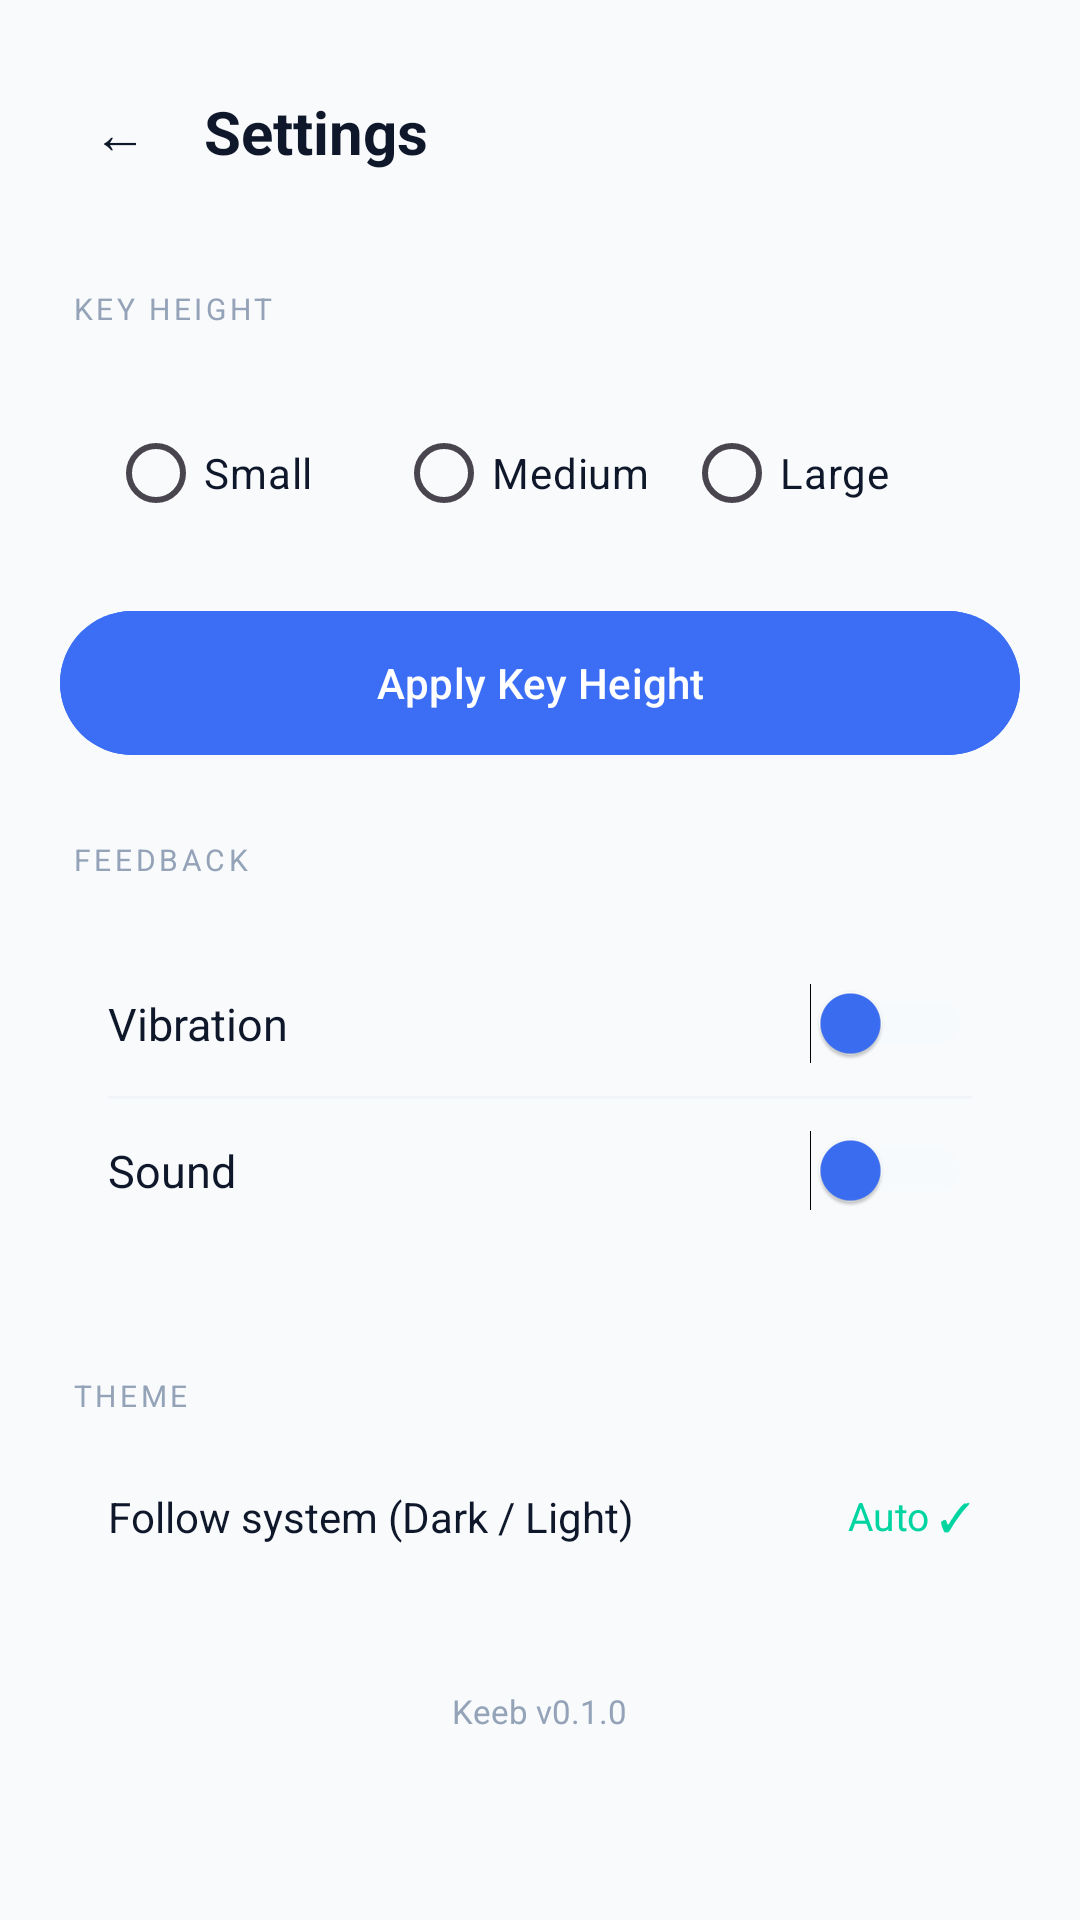

The Android layout XML behind this screen, and the referenced resources:
<!-- AndroidManifest.xml: activity theme Theme.Keeb -->
<!-- res/layout/activity_settings.xml -->
<?xml version="1.0" encoding="utf-8"?>
<ScrollView xmlns:android="http://schemas.android.com/apk/res/android"
    android:layout_width="match_parent"
    android:layout_height="match_parent"
    android:background="@color/bg_primary">

    <LinearLayout
        android:layout_width="match_parent"
        android:layout_height="wrap_content"
        android:orientation="vertical"
        android:paddingStart="20dp"
        android:paddingEnd="20dp"
        android:paddingTop="16dp"
        android:paddingBottom="32dp">

        
        <LinearLayout
            android:layout_width="match_parent"
            android:layout_height="56dp"
            android:orientation="horizontal"
            android:gravity="center_vertical"
            android:layout_marginBottom="24dp">

            <com.google.android.material.button.MaterialButton
                android:id="@+id/btn_settings_back"
                style="@style/Widget.Material3.Button.TextButton"
                android:layout_width="40dp"
                android:layout_height="40dp"
                android:text="←"
                android:textSize="18sp"
                android:textColor="@color/text_primary"
                android:insetTop="0dp"
                android:insetBottom="0dp"
                android:minWidth="0dp"
                android:paddingStart="0dp"
                android:paddingEnd="0dp" />

            <TextView
                android:layout_width="0dp"
                android:layout_height="wrap_content"
                android:layout_weight="1"
                android:text="Settings"
                android:textSize="20sp"
                android:textColor="@color/text_primary"
                android:textStyle="bold"
                android:layout_marginStart="8dp" />
        </LinearLayout>

        
        <TextView
            android:layout_width="wrap_content"
            android:layout_height="wrap_content"
            android:text="KEY HEIGHT"
            android:textSize="10sp"
            android:textColor="@color/text_muted"
            android:letterSpacing="0.12"
            android:layout_marginBottom="8dp"
            android:layout_marginStart="4dp" />

        <LinearLayout
            android:layout_width="match_parent"
            android:layout_height="wrap_content"
            android:orientation="vertical"
            android:background="@drawable/bg_card"
            android:padding="16dp"
            android:layout_marginBottom="6dp">

            <RadioGroup
                android:id="@+id/rg_key_height"
                android:layout_width="match_parent"
                android:layout_height="wrap_content"
                android:orientation="horizontal">

                <RadioButton
                    android:id="@+id/rb_height_small"
                    android:layout_width="0dp"
                    android:layout_height="wrap_content"
                    android:layout_weight="1"
                    android:text="Small"
                    android:textColor="@color/text_primary"
                    android:textSize="14sp"
                    android:buttonTint="@color/blue_primary" />

                <RadioButton
                    android:id="@+id/rb_height_medium"
                    android:layout_width="0dp"
                    android:layout_height="wrap_content"
                    android:layout_weight="1"
                    android:text="Medium"
                    android:textColor="@color/text_primary"
                    android:textSize="14sp"
                    android:buttonTint="@color/blue_primary" />

                <RadioButton
                    android:id="@+id/rb_height_large"
                    android:layout_width="0dp"
                    android:layout_height="wrap_content"
                    android:layout_weight="1"
                    android:text="Large"
                    android:textColor="@color/text_primary"
                    android:textSize="14sp"
                    android:buttonTint="@color/blue_primary" />

            </RadioGroup>
        </LinearLayout>

        
        <com.google.android.material.button.MaterialButton
            android:id="@+id/btn_apply_height"
            android:layout_width="match_parent"
            android:layout_height="48dp"
            android:text="Apply Key Height"
            android:textSize="14sp"
            android:backgroundTint="@color/blue_primary"
            android:textColor="@color/white"
            android:layout_marginBottom="28dp"
            android:insetTop="0dp"
            android:insetBottom="0dp" />

        
        <TextView
            android:layout_width="wrap_content"
            android:layout_height="wrap_content"
            android:text="FEEDBACK"
            android:textSize="10sp"
            android:textColor="@color/text_muted"
            android:letterSpacing="0.12"
            android:layout_marginBottom="8dp"
            android:layout_marginStart="4dp" />

        <LinearLayout
            android:layout_width="match_parent"
            android:layout_height="wrap_content"
            android:orientation="vertical"
            android:background="@drawable/bg_card"
            android:padding="16dp"
            android:layout_marginBottom="28dp">

            <LinearLayout
                android:layout_width="match_parent"
                android:layout_height="48dp"
                android:orientation="horizontal"
                android:gravity="center_vertical">

                <TextView
                    android:layout_width="0dp"
                    android:layout_height="wrap_content"
                    android:layout_weight="1"
                    android:text="Vibration"
                    android:textColor="@color/text_primary"
                    android:textSize="15sp" />

                <Switch
                    android:id="@+id/switch_vibration"
                    android:layout_width="wrap_content"
                    android:layout_height="wrap_content"
                    android:thumbTint="@color/blue_primary"
                    android:trackTint="@color/bg_elevated" />
            </LinearLayout>

            <View
                android:layout_width="match_parent"
                android:layout_height="1dp"
                android:background="@color/bg_elevated" />

            <LinearLayout
                android:layout_width="match_parent"
                android:layout_height="48dp"
                android:orientation="horizontal"
                android:gravity="center_vertical">

                <TextView
                    android:layout_width="0dp"
                    android:layout_height="wrap_content"
                    android:layout_weight="1"
                    android:text="Sound"
                    android:textColor="@color/text_primary"
                    android:textSize="15sp" />

                <Switch
                    android:id="@+id/switch_sound"
                    android:layout_width="wrap_content"
                    android:layout_height="wrap_content"
                    android:thumbTint="@color/blue_primary"
                    android:trackTint="@color/bg_elevated" />
            </LinearLayout>
        </LinearLayout>

        
        <TextView
            android:layout_width="wrap_content"
            android:layout_height="wrap_content"
            android:text="THEME"
            android:textSize="10sp"
            android:textColor="@color/text_muted"
            android:letterSpacing="0.12"
            android:layout_marginBottom="8dp"
            android:layout_marginStart="4dp" />

        <LinearLayout
            android:layout_width="match_parent"
            android:layout_height="wrap_content"
            android:orientation="horizontal"
            android:background="@drawable/bg_card"
            android:padding="16dp"
            android:gravity="center_vertical"
            android:layout_marginBottom="32dp">

            <TextView
                android:layout_width="0dp"
                android:layout_height="wrap_content"
                android:layout_weight="1"
                android:text="Follow system (Dark / Light)"
                android:textColor="@color/text_primary"
                android:textSize="14sp" />

            <TextView
                android:layout_width="wrap_content"
                android:layout_height="wrap_content"
                android:text="Auto ✓"
                android:textColor="@color/green_primary"
                android:textSize="13sp" />
        </LinearLayout>

        <TextView
            android:layout_width="wrap_content"
            android:layout_height="wrap_content"
            android:text="Keeb v0.1.0"
            android:textSize="11sp"
            android:textColor="@color/text_muted"
            android:layout_gravity="center_horizontal" />

    </LinearLayout>
</ScrollView>
<!-- resources referenced by this layout -->
<resources>
  <color name="bg_elevated">#1C2128</color>
  <color name="bg_primary">#0D1117</color>
  <color name="blue_primary">#3B6EF5</color>
  <color name="green_primary">#00D4A1</color>
  <color name="text_muted">#484F58</color>
  <color name="text_primary">#FFFFFF</color>
  <color name="white">#FFFFFF</color>
  <style name="Theme.Keeb" parent="Theme.Material3.DayNight.NoActionBar">
          <item name="colorPrimary">@color/blue_primary</item>
          <item name="colorOnPrimary">@color/white</item>
          <item name="colorSecondary">@color/green_primary</item>
          <item name="android:statusBarColor">@color/bg_primary</item>
          <item name="android:navigationBarColor">@color/bg_primary</item>
          <item name="android:windowBackground">@color/bg_primary</item>
      </style>
</resources>
